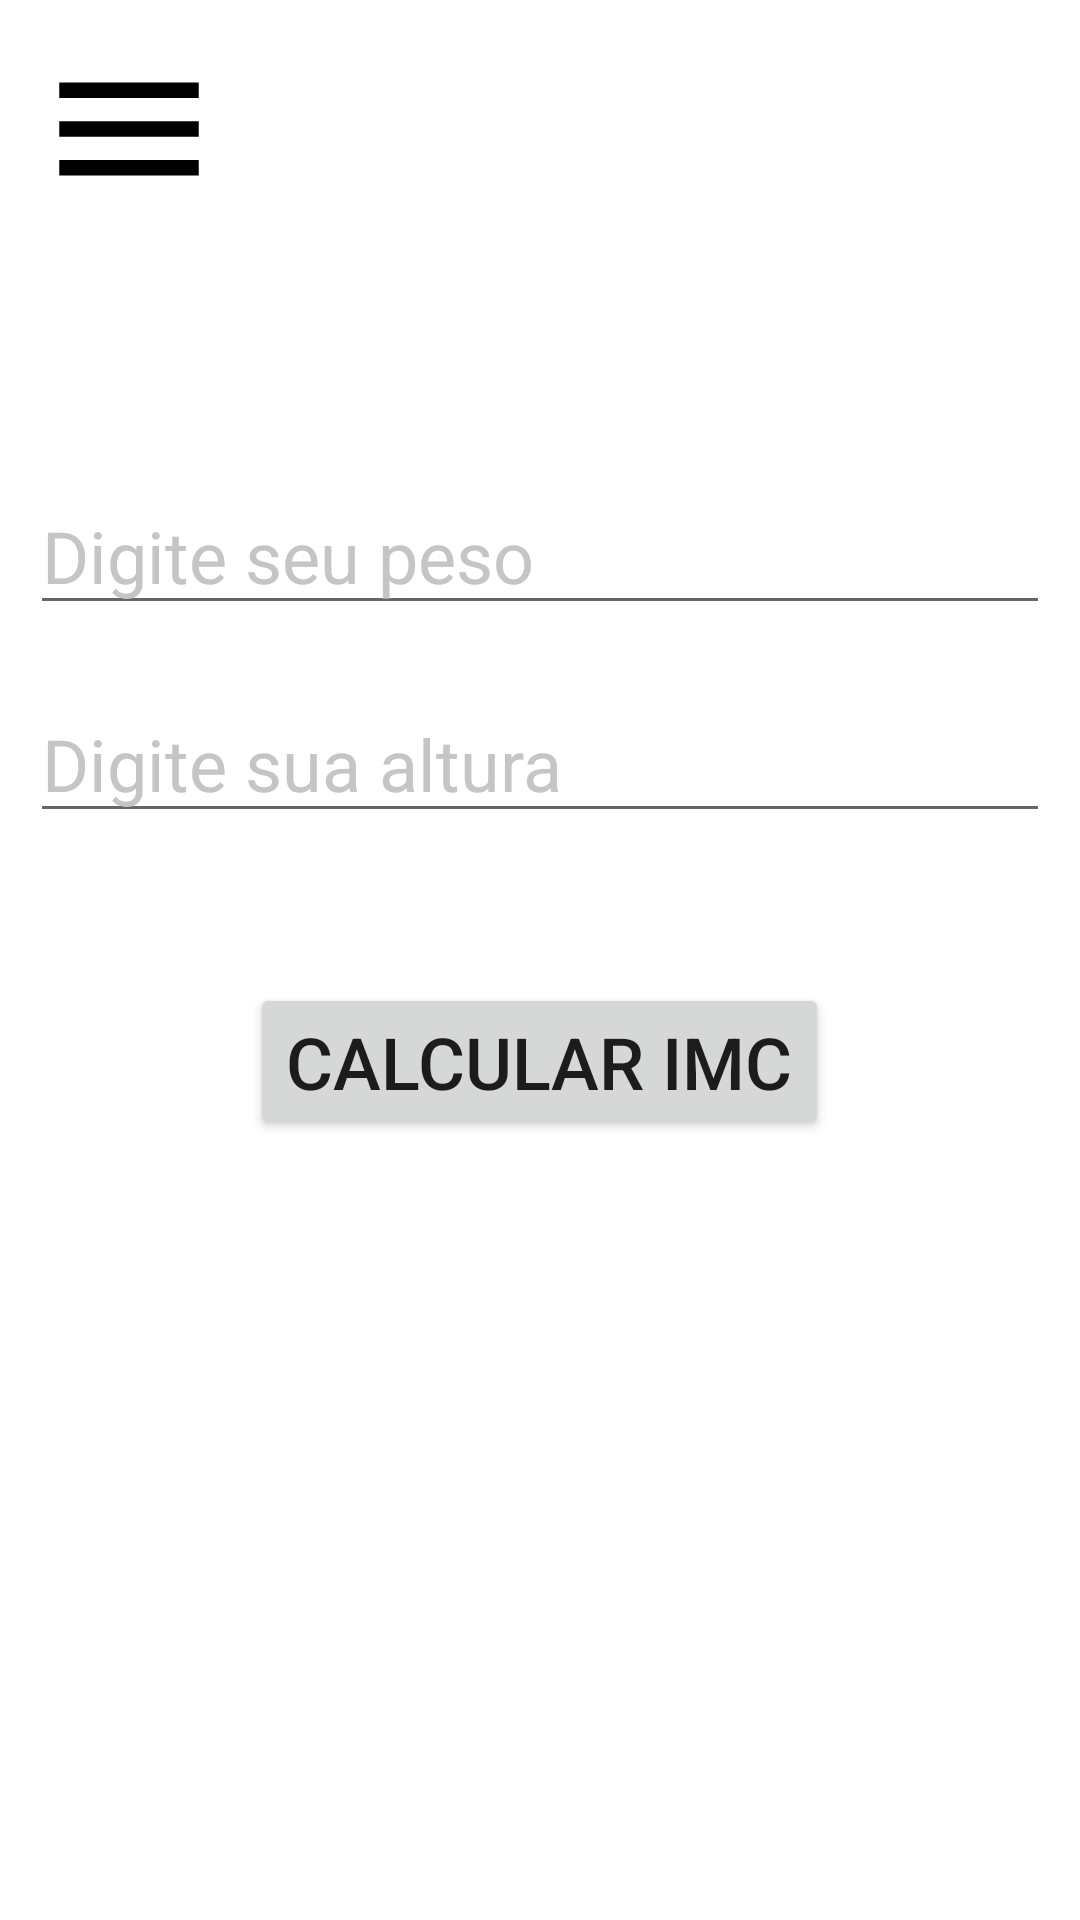

Android layout source for this screen:
<!-- AndroidManifest.xml: application theme Theme.CirclePicture -->
<!-- res/layout/activity_calculo_imc.xml -->
<?xml version="1.0" encoding="utf-8"?>
<androidx.drawerlayout.widget.DrawerLayout xmlns:android="http://schemas.android.com/apk/res/android"
    xmlns:app="http://schemas.android.com/apk/res-auto"
    xmlns:tools="http://schemas.android.com/tools"
    android:layout_width="match_parent"
    android:layout_height="match_parent"
    tools:context=".homeActivity"
    android:id="@+id/gaveta"
    android:background="@drawable/background5">

    <LinearLayout
        android:layout_width="match_parent"
        android:layout_height="match_parent"
        android:orientation="vertical">
        <include layout="@layout/main_toolbar"/>

        <TextView
            android:layout_width="match_parent"
            android:layout_height="wrap_content"
            android:text="Cálculo IMC"
            android:textSize="32sp"
            android:textColor="@color/white"
            android:gravity="center" />

        <EditText
            android:id="@+id/peso"
            android:layout_width="match_parent"
            android:layout_height="wrap_content"
            android:hint="Digite seu peso"
            android:textColorHint="#C6C5C5"
            android:textSize="24sp"
            android:textColor="@color/white"
            android:layout_marginTop="30dp"
            android:layout_marginStart="10dp"
            android:layout_marginEnd="10dp"
            android:inputType="numberDecimal"/>

        <EditText
            android:id="@+id/altura"
            android:layout_width="match_parent"
            android:layout_height="wrap_content"
            android:layout_marginTop="20dp"
            android:hint="Digite sua altura"
            android:textColorHint="#C6C5C5"
            android:textColor="@color/white"
            android:textSize="24sp"
            android:layout_marginStart="10dp"
            android:layout_marginEnd="10dp"
            android:inputType="numberDecimal"/>

        <Button
            android:id="@+id/btnImc"
            android:layout_width="wrap_content"
            android:layout_height="wrap_content"
            android:layout_marginTop="50dp"
            android:text="CALCULAR IMC"
            android:layout_gravity="center"
            android:textSize="24sp"/>

        <LinearLayout
            android:layout_width="match_parent"
            android:layout_height="wrap_content"
            android:orientation="horizontal"
            android:padding="4dp">

            <TextView
                android:id="@+id/auxResultadoImc"
                android:layout_width="wrap_content"
                android:layout_height="wrap_content"
                android:layout_gravity="center"
                android:text="Seu IMC é: "
                android:textColor="@color/white"
                android:textSize="30sp"
                android:layout_marginTop="20sp"
                android:layout_marginStart="80dp"
                android:visibility="invisible"/>

            <TextView
                android:id="@+id/resultadoImc"
                android:layout_width="wrap_content"
                android:layout_height="wrap_content"
                android:layout_gravity="center"
                android:text="resultado"
                android:textColor="@color/black"
                android:textSize="34sp"
                android:layout_marginTop="20sp"
                android:visibility="invisible"/>



        </LinearLayout>

        <LinearLayout
            android:layout_width="match_parent"
            android:layout_height="wrap_content"
            android:paddingLeft="12dp"
            android:orientation="vertical">

            <TextView
                android:id="@+id/descricaoIMC"
                android:layout_width="match_parent"
                android:layout_height="wrap_content"
                android:text="descrição IMC"
                android:textSize="24sp"
                android:textColor="@color/black"
                android:layout_marginTop="20dp"
                android:visibility="invisible"/>

        </LinearLayout>





    </LinearLayout>


</androidx.drawerlayout.widget.DrawerLayout>
<!-- res/layout/main_toolbar.xml (included above) -->
<?xml version="1.0" encoding="utf-8"?>
<LinearLayout xmlns:android="http://schemas.android.com/apk/res/android"
    xmlns:app="http://schemas.android.com/apk/res-auto"
    android:layout_width="match_parent"
    android:layout_height="wrap_content"
    android:orientation="horizontal"
    android:padding="12dp">

    <ImageView
        android:layout_width="wrap_content"
        android:layout_height="wrap_content"
        android:onClick="ClickMenu"
        android:src="@drawable/ic_baseline_menu_42"
        app:tint="@color/black" />

</LinearLayout>
<!-- resources referenced by this layout -->
<resources>
  <color name="black">#FF000000</color>
  <color name="white">#FFFFFFFF</color>
  <!-- drawable ic_baseline_menu_42 (drawable) -->
  <vector android:height="62dp" android:tint="?attr/colorControlNormal"
      android:viewportHeight="24" android:viewportWidth="24"
      android:width="62dp" xmlns:android="http://schemas.android.com/apk/res/android">
      <path android:fillColor="@android:color/white" android:pathData="M3,18h18v-2L3,16v2zM3,13h18v-2L3,11v2zM3,6v2h18L21,6L3,6z"/>
  </vector>
  <style name="Theme.CirclePicture" parent="Theme.MaterialComponents.DayNight.NoActionBar">
          
          <item name="colorPrimary">@color/purple_500</item>
          <item name="colorPrimaryVariant">@color/purple_700</item>
          <item name="colorOnPrimary">@color/white</item>
          
          <item name="colorSecondary">@color/teal_200</item>
          <item name="colorSecondaryVariant">@color/teal_700</item>
          <item name="colorOnSecondary">@color/black</item>
          
          <item name="android:statusBarColor" tools:targetApi="l">?attr/colorPrimaryVariant</item>
          
      </style>
  <color name="purple_500">#FF6200EE</color>
  <color name="purple_700">#FF3700B3</color>
  <color name="teal_200">#FF03DAC5</color>
  <color name="teal_700">#FF018786</color>
</resources>
